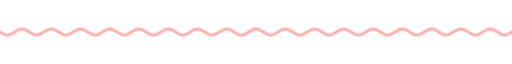
t = 0.00 s
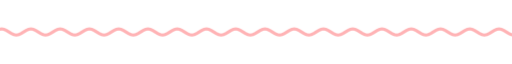
t = 1.67 s
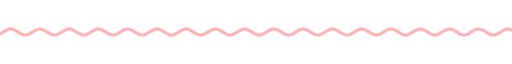
t = 3.33 s
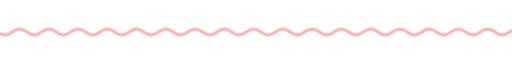
t = 5.00 s
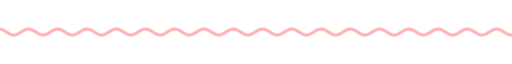
t = 6.67 s
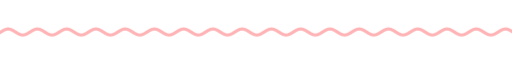
t = 8.33 s

The animated SVG that drew these frames (rendered in a browser with its animation timeline set to each time). Animation: 9 CSS @keyframes rules; frames cover the first 8.33 s, repeats indefinitely.

<svg xmlns="http://www.w3.org/2000/svg" xmlns:xlink="http://www.w3.org/1999/xlink" width="840" height="28" viewBox="0 0 840 28" role="img" aria-label="divider"><title>divider</title><style>text{font-family:G,R,'Google Sans','Segoe UI',Roboto,sans-serif;font-variation-settings:'ROND' 100}
.up{animation:up .8s cubic-bezier(.05,.7,.1,1) both}
.pop{transform-box:fill-box;transform-origin:center;animation:pop .6s cubic-bezier(.34,1.56,.64,1) both}
.fade{animation:fade .9s ease both}
.spin{transform-box:fill-box;transform-origin:center;animation:spin 40s linear infinite}
.spin-r{transform-box:fill-box;transform-origin:center;animation:spin 28s linear infinite reverse}
.bob{transform-box:fill-box;transform-origin:center;animation:bob 7s ease-in-out infinite}
.grow{transform-box:fill-box;transform-origin:left center;animation:grow 1.1s cubic-bezier(.2,0,0,1) both}
.wght{animation:wght 1.6s cubic-bezier(.2,0,0,1) .2s both}
.wave{animation:wave 2.4s linear infinite}
.blink{animation:blink 1s step-end infinite}
@keyframes blink{50%{opacity:0}}
@keyframes up{from{opacity:0;transform:translateY(14px)}to{opacity:1;transform:none}}
@keyframes pop{from{opacity:0;transform:scale(.6)}to{opacity:1;transform:scale(1)}}
@keyframes fade{from{opacity:0}to{opacity:1}}
@keyframes spin{to{transform:rotate(360deg)}}
@keyframes bob{0%,100%{transform:translateY(0) rotate(0)}50%{transform:translateY(-10px) rotate(12deg)}}
@keyframes grow{from{transform:scaleX(0)}to{transform:scaleX(1)}}
@keyframes wght{from{font-variation-settings:'ROND' 100,'wght' 400}to{font-variation-settings:'ROND' 100,'wght' 760}}
@keyframes wave{from{transform:translateX(0)}to{transform:translateX(-48px)}}
@media (prefers-reduced-motion:reduce){*{animation:none!important}}</style><clipPath id="w"><rect x="0" y="0" width="840" height="28"/></clipPath><g clip-path="url(#w)"><path class="wave" d="M0 14.0 L4 16.5 L8 18.3 L12 19.0 L16 18.3 L20 16.5 L24 14.0 L28 11.5 L32 9.7 L36 9.0 L40 9.7 L44 11.5 L48 14.0 L52 16.5 L56 18.3 L60 19.0 L64 18.3 L68 16.5 L72 14.0 L76 11.5 L80 9.7 L84 9.0 L88 9.7 L92 11.5 L96 14.0 L100 16.5 L104 18.3 L108 19.0 L112 18.3 L116 16.5 L120 14.0 L124 11.5 L128 9.7 L132 9.0 L136 9.7 L140 11.5 L144 14.0 L148 16.5 L152 18.3 L156 19.0 L160 18.3 L164 16.5 L168 14.0 L172 11.5 L176 9.7 L180 9.0 L184 9.7 L188 11.5 L192 14.0 L196 16.5 L200 18.3 L204 19.0 L208 18.3 L212 16.5 L216 14.0 L220 11.5 L224 9.7 L228 9.0 L232 9.7 L236 11.5 L240 14.0 L244 16.5 L248 18.3 L252 19.0 L256 18.3 L260 16.5 L264 14.0 L268 11.5 L272 9.7 L276 9.0 L280 9.7 L284 11.5 L288 14.0 L292 16.5 L296 18.3 L300 19.0 L304 18.3 L308 16.5 L312 14.0 L316 11.5 L320 9.7 L324 9.0 L328 9.7 L332 11.5 L336 14.0 L340 16.5 L344 18.3 L348 19.0 L352 18.3 L356 16.5 L360 14.0 L364 11.5 L368 9.7 L372 9.0 L376 9.7 L380 11.5 L384 14.0 L388 16.5 L392 18.3 L396 19.0 L400 18.3 L404 16.5 L408 14.0 L412 11.5 L416 9.7 L420 9.0 L424 9.7 L428 11.5 L432 14.0 L436 16.5 L440 18.3 L444 19.0 L448 18.3 L452 16.5 L456 14.0 L460 11.5 L464 9.7 L468 9.0 L472 9.7 L476 11.5 L480 14.0 L484 16.5 L488 18.3 L492 19.0 L496 18.3 L500 16.5 L504 14.0 L508 11.5 L512 9.7 L516 9.0 L520 9.7 L524 11.5 L528 14.0 L532 16.5 L536 18.3 L540 19.0 L544 18.3 L548 16.5 L552 14.0 L556 11.5 L560 9.7 L564 9.0 L568 9.7 L572 11.5 L576 14.0 L580 16.5 L584 18.3 L588 19.0 L592 18.3 L596 16.5 L600 14.0 L604 11.5 L608 9.7 L612 9.0 L616 9.7 L620 11.5 L624 14.0 L628 16.5 L632 18.3 L636 19.0 L640 18.3 L644 16.5 L648 14.0 L652 11.5 L656 9.7 L660 9.0 L664 9.7 L668 11.5 L672 14.0 L676 16.5 L680 18.3 L684 19.0 L688 18.3 L692 16.5 L696 14.0 L700 11.5 L704 9.7 L708 9.0 L712 9.7 L716 11.5 L720 14.0 L724 16.5 L728 18.3 L732 19.0 L736 18.3 L740 16.5 L744 14.0 L748 11.5 L752 9.7 L756 9.0 L760 9.7 L764 11.5 L768 14.0 L772 16.5 L776 18.3 L780 19.0 L784 18.3 L788 16.5 L792 14.0 L796 11.5 L800 9.7 L804 9.0 L808 9.7 L812 11.5 L816 14.0 L820 16.5 L824 18.3 L828 19.0 L832 18.3 L836 16.5 L840 14.0 L844 11.5 L848 9.7 L852 9.0 L856 9.7 L860 11.5 L864 14.0 L868 16.5 L872 18.3 L876 19.0 L880 18.3 L884 16.5 L888 14.0 L892 11.5 L896 9.7 L900 9.0 L904 9.7 L908 11.5 L912 14.0 L916 16.5 L920 18.3 L924 19.0 L928 18.3 L932 16.5 L936 14.0" fill="none" stroke="#ffb3b5" stroke-width="5" stroke-linecap="round"/></g></svg>
